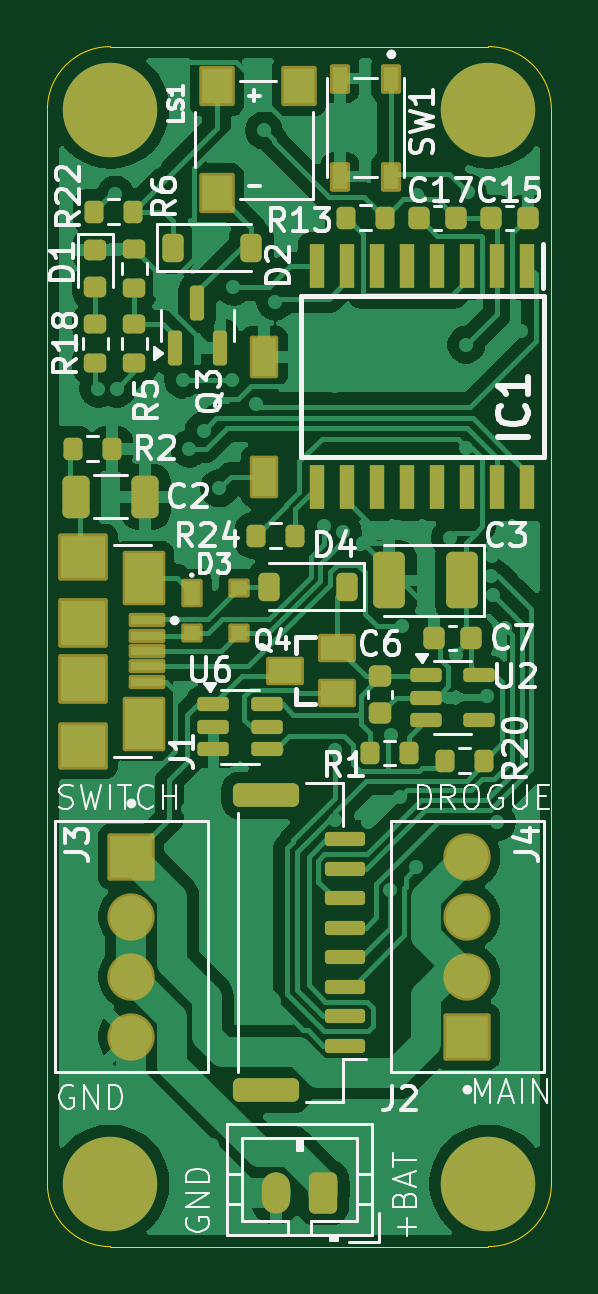
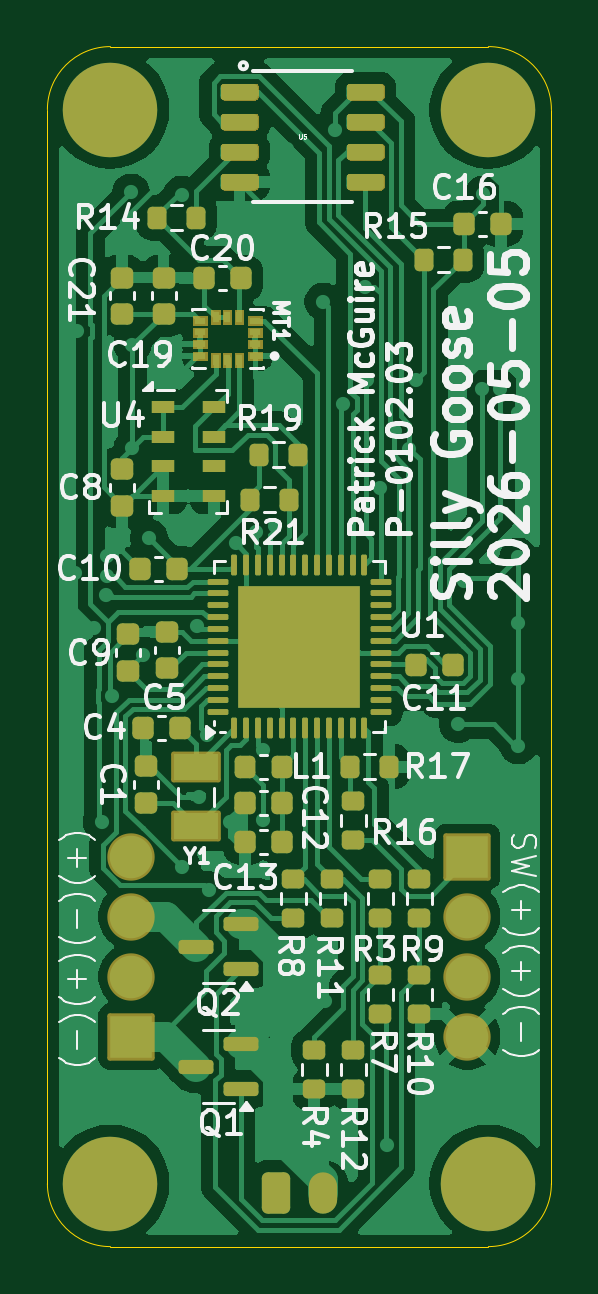
Circuit board: 7 layer files. Board 21.3 x 50.8 mm.
- bottom_copper: SillyGooseV2-CuBottom.gbr (121127 bytes)
- top_copper: SillyGooseV2-CuTop.gbr (106616 bytes)
- outline: SillyGooseV2-EdgeCuts.gbr (995 bytes)
- bottom_mask: SillyGooseV2-MaskBottom.gbr (28659 bytes)
- top_mask: SillyGooseV2-MaskTop.gbr (7962 bytes)
- bottom_silk: SillyGooseV2-SilkBottom.gbr (116326 bytes)
- top_silk: SillyGooseV2-SilkTop.gbr (64247 bytes)

=== bottom_copper: SillyGooseV2-CuBottom.gbr (121127 bytes, source omitted) ===
=== top_copper: SillyGooseV2-CuTop.gbr (106616 bytes, source omitted) ===
=== outline: SillyGooseV2-EdgeCuts.gbr ===
%TF.GenerationSoftware,KiCad,Pcbnew,9.0.2*%
%TF.CreationDate,2026-05-05T16:18:33-04:00*%
%TF.ProjectId,SillyGooseV2,53696c6c-7947-46f6-9f73-6556322e6b69,rev?*%
%TF.SameCoordinates,Original*%
%TF.FileFunction,Profile,NP*%
%FSLAX46Y46*%
G04 Gerber Fmt 4.6, Leading zero omitted, Abs format (unit mm)*
G04 Created by KiCad (PCBNEW 9.0.2) date 2026-05-05 16:18:33*
%MOMM*%
%LPD*%
G01*
G04 APERTURE LIST*
%TA.AperFunction,Profile*%
%ADD10C,0.050000*%
%TD*%
G04 APERTURE END LIST*
D10*
X148336000Y-78867000D02*
X148336000Y-124333000D01*
X145669000Y-76200000D02*
X129667000Y-76200000D01*
X129667000Y-127000000D02*
G75*
G02*
X127000000Y-124333000I0J2667000D01*
G01*
X127000000Y-124333000D02*
X127000000Y-78867000D01*
X148336000Y-124333000D02*
G75*
G02*
X145669000Y-127000000I-2667000J0D01*
G01*
X127000000Y-78867000D02*
G75*
G02*
X129667000Y-76200000I2667000J0D01*
G01*
X145669000Y-76200000D02*
G75*
G02*
X148336000Y-78867000I0J-2667000D01*
G01*
X129667000Y-127000000D02*
X145669000Y-127000000D01*
M02*

=== bottom_mask: SillyGooseV2-MaskBottom.gbr (28659 bytes, source omitted) ===
=== top_mask: SillyGooseV2-MaskTop.gbr (7962 bytes, source omitted) ===
=== bottom_silk: SillyGooseV2-SilkBottom.gbr (116326 bytes, source omitted) ===
=== top_silk: SillyGooseV2-SilkTop.gbr (64247 bytes, source omitted) ===
